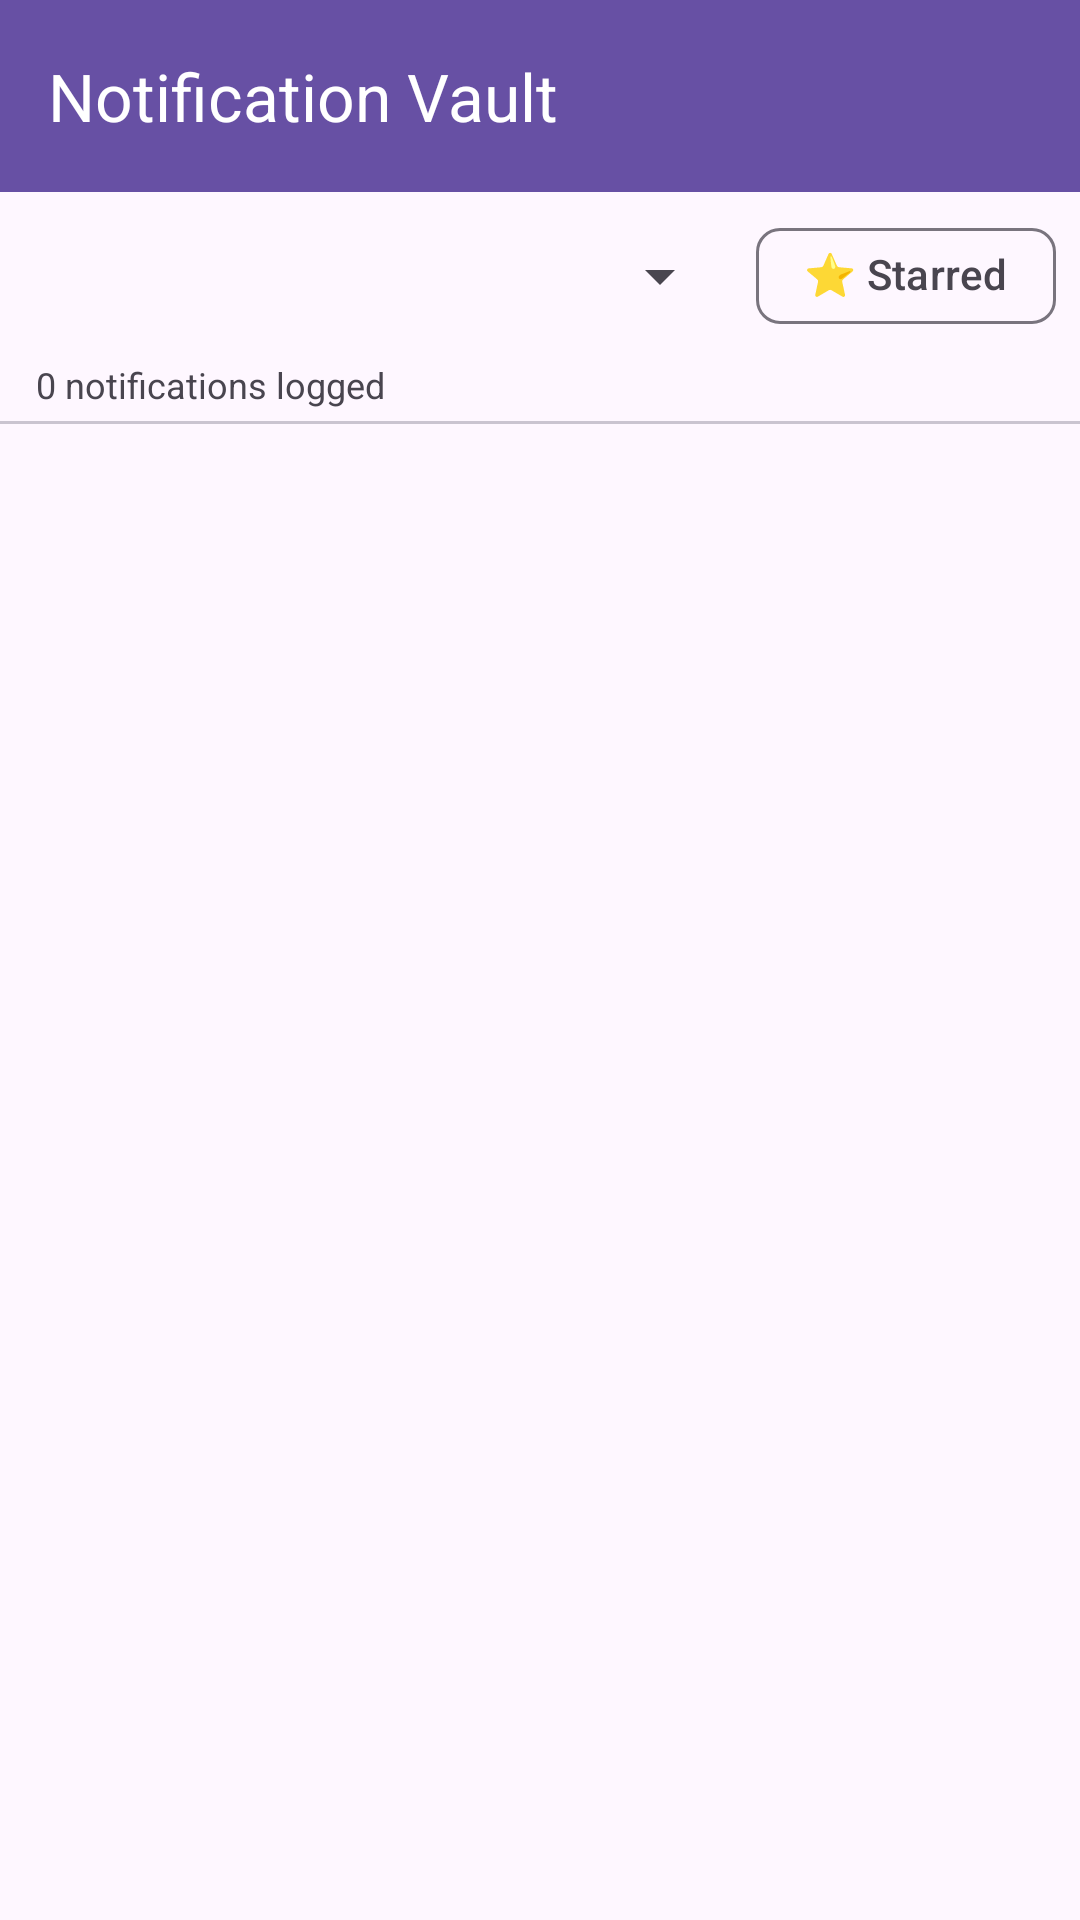

Reconstruct the res/layout file that produces this screen, plus the resources it refers to.
<!-- AndroidManifest.xml: application theme Theme.NotificationVault -->
<!-- res/layout/activity_main.xml -->
<?xml version="1.0" encoding="utf-8"?>
<androidx.coordinatorlayout.widget.CoordinatorLayout
    xmlns:android="http://schemas.android.com/apk/res/android"
    xmlns:app="http://schemas.android.com/apk/res-auto"
    android:layout_width="match_parent"
    android:layout_height="match_parent"
    android:background="?attr/colorSurface">

    
    <com.google.android.material.appbar.AppBarLayout
        android:id="@+id/appBarLayout"
        android:layout_width="match_parent"
        android:layout_height="wrap_content">

        <com.google.android.material.appbar.MaterialToolbar
            android:id="@+id/toolbar"
            android:layout_width="match_parent"
            android:layout_height="?attr/actionBarSize"
            app:title="@string/app_name"
            app:titleTextColor="@android:color/white"
            android:background="?attr/colorPrimary"/>

    </com.google.android.material.appbar.AppBarLayout>

    
    <LinearLayout
        android:layout_width="match_parent"
        android:layout_height="match_parent"
        android:orientation="vertical"
        app:layout_behavior="@string/appbar_scrolling_view_behavior">

        
        <com.google.android.material.card.MaterialCardView
            android:id="@+id/bannerPermission"
            android:layout_width="match_parent"
            android:layout_height="wrap_content"
            android:layout_margin="8dp"
            android:visibility="gone"
            app:cardBackgroundColor="#BF360C"
            app:cardCornerRadius="8dp"
            app:cardElevation="4dp">

            <LinearLayout
                android:layout_width="match_parent"
                android:layout_height="wrap_content"
                android:orientation="horizontal"
                android:padding="12dp"
                android:gravity="center_vertical">

                <TextView
                    android:layout_width="0dp"
                    android:layout_height="wrap_content"
                    android:layout_weight="1"
                    android:text="⚠️  Notification access not enabled — tap to fix"
                    android:textColor="@android:color/white"
                    android:textSize="13sp"
                    android:textStyle="bold"/>

                <TextView
                    android:layout_width="wrap_content"
                    android:layout_height="wrap_content"
                    android:text="›"
                    android:textColor="@android:color/white"
                    android:textSize="20sp"
                    android:paddingStart="8dp"/>
            </LinearLayout>
        </com.google.android.material.card.MaterialCardView>

        
        <LinearLayout
            android:layout_width="match_parent"
            android:layout_height="wrap_content"
            android:orientation="horizontal"
            android:gravity="center_vertical"
            android:paddingHorizontal="8dp"
            android:paddingTop="4dp">

            <Spinner
                android:id="@+id/spinnerFilter"
                android:layout_width="0dp"
                android:layout_height="wrap_content"
                android:layout_weight="1"
                android:padding="4dp"/>

            <com.google.android.material.chip.Chip
                android:id="@+id/chipStarred"
                android:layout_width="wrap_content"
                android:layout_height="wrap_content"
                android:layout_marginStart="8dp"
                android:text="⭐ Starred"
                android:checkable="true"
                style="@style/Widget.Material3.Chip.Filter"/>

        </LinearLayout>

        
        <TextView
            android:id="@+id/tvCount"
            android:layout_width="match_parent"
            android:layout_height="wrap_content"
            android:paddingHorizontal="12dp"
            android:paddingVertical="4dp"
            android:textSize="12sp"
            android:textColor="?attr/colorOnSurfaceVariant"
            android:text="0 notifications logged"/>

        
        <View
            android:layout_width="match_parent"
            android:layout_height="1dp"
            android:background="?attr/colorOutlineVariant"/>

        
        <androidx.recyclerview.widget.RecyclerView
            android:id="@+id/rvNotifications"
            android:layout_width="match_parent"
            android:layout_height="0dp"
            android:layout_weight="1"
            android:clipToPadding="false"
            android:paddingBottom="24dp"/>

        
        <LinearLayout
            android:id="@+id/tvEmpty"
            android:layout_width="match_parent"
            android:layout_height="0dp"
            android:layout_weight="1"
            android:orientation="vertical"
            android:gravity="center"
            android:visibility="gone">

            <TextView
                android:layout_width="wrap_content"
                android:layout_height="wrap_content"
                android:text="📭"
                android:textSize="48sp"/>

            <TextView
                android:layout_width="wrap_content"
                android:layout_height="wrap_content"
                android:layout_marginTop="12dp"
                android:text="No notifications recorded yet"
                android:textSize="16sp"
                android:textStyle="bold"
                android:textColor="?attr/colorOnSurface"/>

            <TextView
                android:layout_width="wrap_content"
                android:layout_height="wrap_content"
                android:layout_marginTop="6dp"
                android:text="Enable Notification Access above\nand notifications will appear here"
                android:textAlignment="center"
                android:textSize="13sp"
                android:textColor="?attr/colorOnSurfaceVariant"/>
        </LinearLayout>

    </LinearLayout>

</androidx.coordinatorlayout.widget.CoordinatorLayout>
<!-- resources referenced by this layout -->
<resources>
  <string name="app_name">Notification Vault</string>
  <style name="Theme.NotificationVault" parent="Theme.Material3.DayNight.NoActionBar">
          
          
      </style>
</resources>
